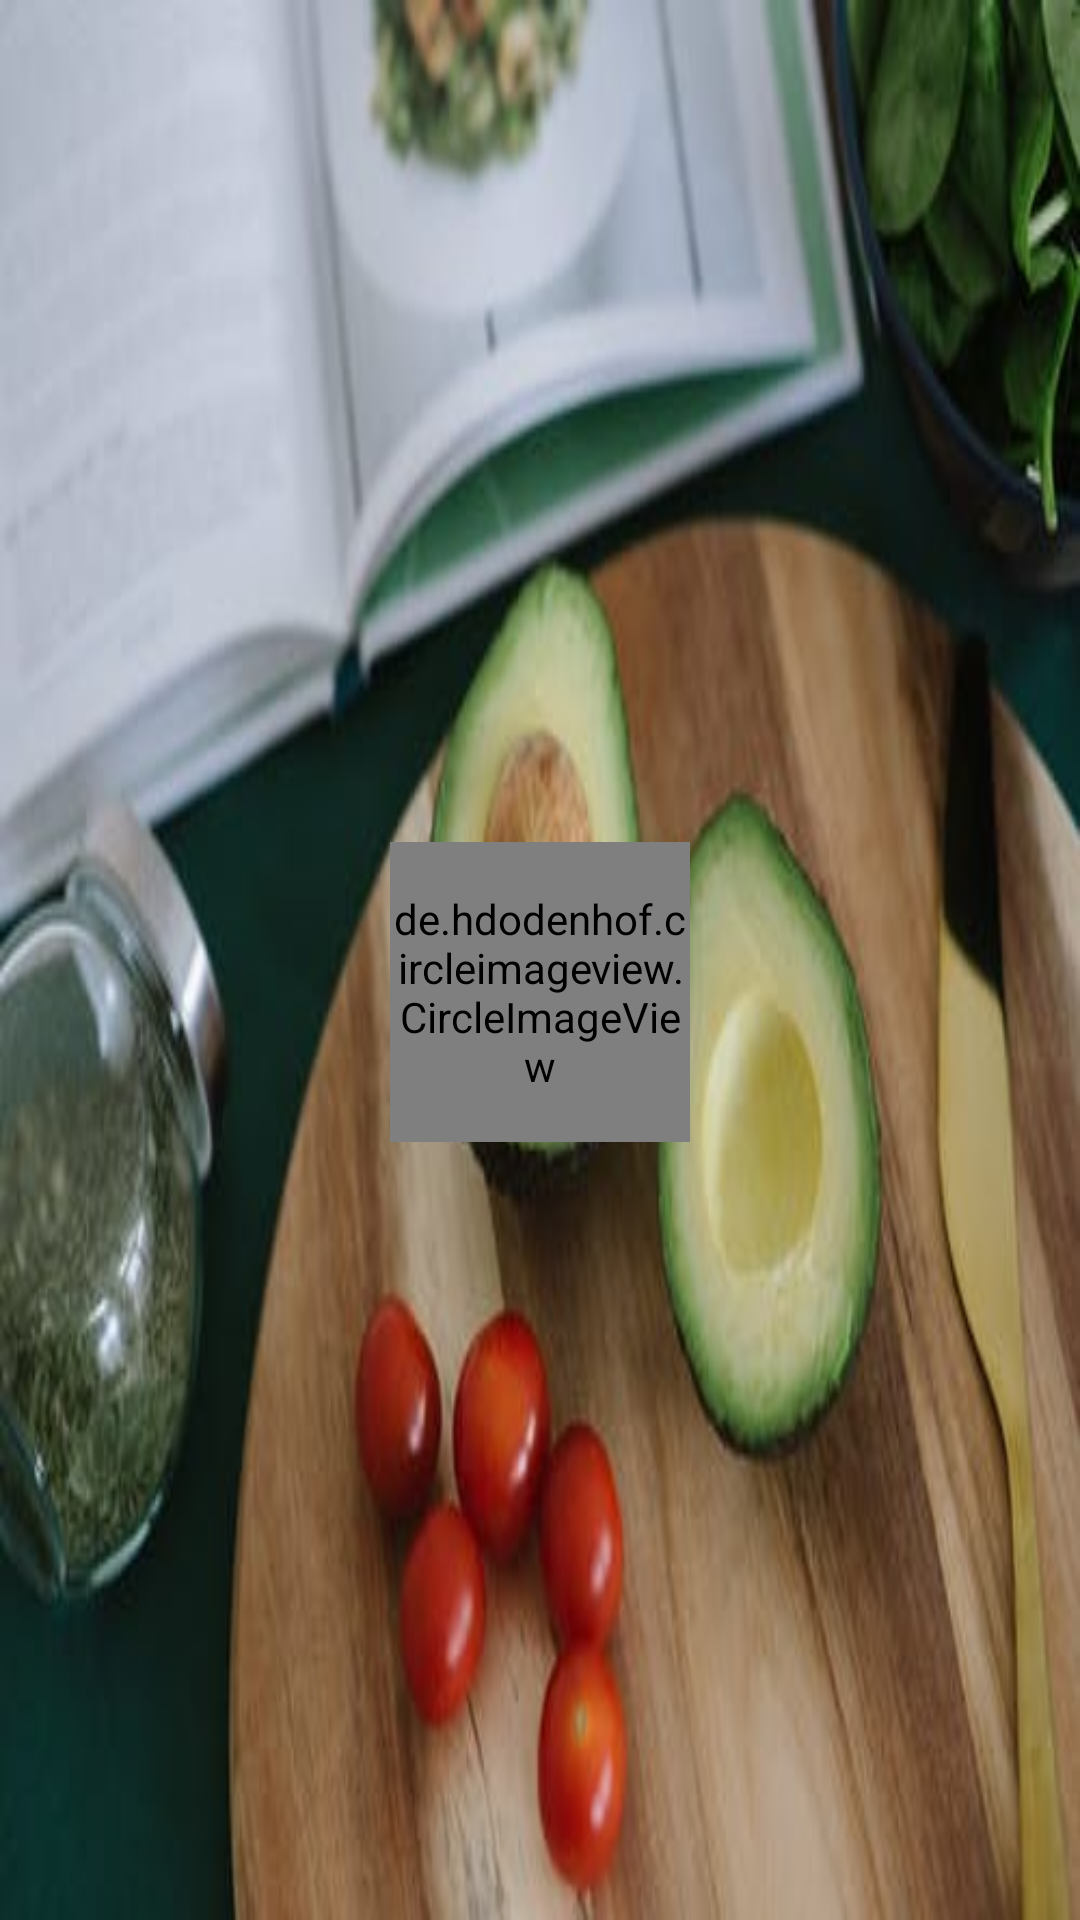

This screen was rendered from an Android layout file. Write that file and the resources it references.
<!-- AndroidManifest.xml: application theme AppTheme -->
<!-- res/layout/nav_header_main.xml -->
<?xml version="1.0" encoding="utf-8"?>
<LinearLayout xmlns:android="http://schemas.android.com/apk/res/android"
    xmlns:app="http://schemas.android.com/apk/res-auto"
    android:id="@+id/nav_header"
    android:layout_width="match_parent"
    android:layout_height="@dimen/nav_header_height"
    android:gravity="bottom"
    android:orientation="vertical"
    android:theme="@style/ThemeOverlay.AppCompat.Dark">

    <FrameLayout
        android:layout_width="match_parent"
        android:layout_height="match_parent"
        android:background="@drawable/logo1">

        <ImageView
            android:id="@+id/bg"
            android:layout_width="match_parent"
            android:layout_height="match_parent"
            android:scaleType="centerCrop" />

        <RelativeLayout
            android:layout_width="wrap_content"
            android:layout_height="wrap_content"
            android:layout_gravity="center"
            android:layout_marginTop="24dp">

            <de.hdodenhof.circleimageview.CircleImageView
                android:id="@+id/photo"
                android:layout_width="100dp"
                android:layout_height="100dp"
                android:layout_centerHorizontal="true"
                android:scaleType="centerCrop"
                android:src="@drawable/img3"
                app:border_color="@color/ms_white"
                app:border_width="1dp" />

            <TextView
                android:id="@+id/display_name"
                android:layout_width="wrap_content"
                android:layout_height="wrap_content"
                android:layout_below="@id/photo"
                android:layout_centerHorizontal="true"
                android:layout_marginTop="2dp"
                android:textColor="@color/ms_white"
                android:textSize="18sp"
                android:textStyle="bold" />

        </RelativeLayout>


    </FrameLayout>

</LinearLayout>
<!-- resources referenced by this layout -->
<resources>
  <!-- drawable img3: jpg bitmap (drawable, 80284 bytes) -->
  <!-- drawable logo1: jpeg bitmap (drawable, 20859 bytes) -->
  <style name="AppTheme" parent="Theme.MaterialComponents.Light.NoActionBar">
          
          <item name="colorPrimary">@color/colorAccent</item>
          <item name="colorPrimaryDark">@color/colorPrimaryDark</item>
          <item name="colorAccent">@color/colorAccent</item>
      </style>
  <color name="colorAccent">#9B7E72</color>
  <color name="colorPrimaryDark">#E9E7E7</color>
</resources>
